Dataset: dataset (GitHub, barefoot-meadows-farm/ai-chicken-breed). Classes: barred old english game bantam, black breasted brown red standard old english, blue rosecomb bantam, buff cochin bantam, ginger red old english game bantam, partridge cochin bantam, red cochin bantam, self blue old english game bantam, silver penciled cochin bantam, splash standard old english, standard old english surplus, white japanese bantam, buff cochin, easter egger, golden laced wyandotte, lavender orpington.

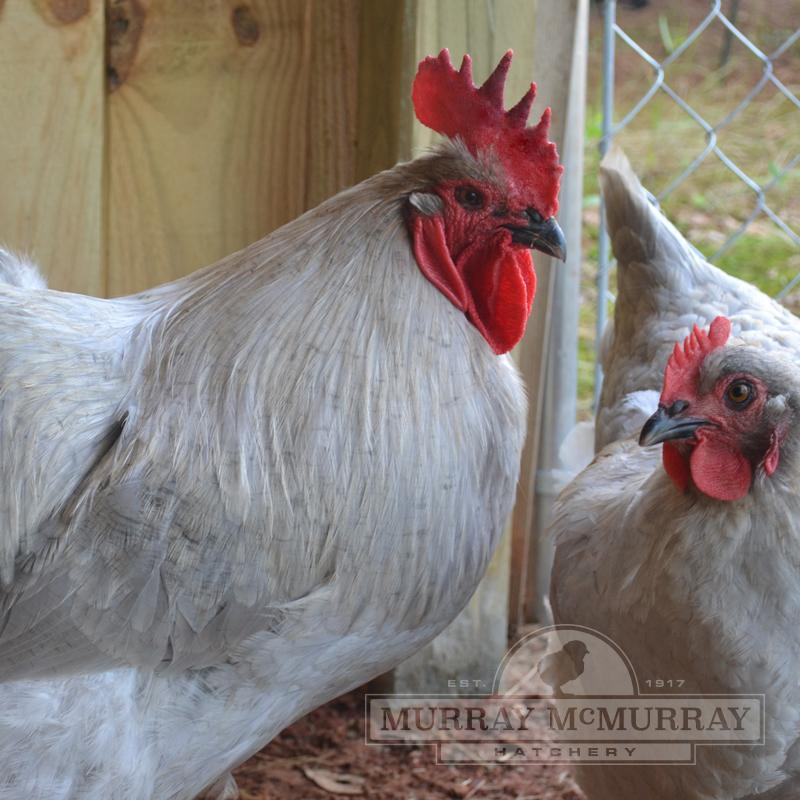
Label: lavender orpington

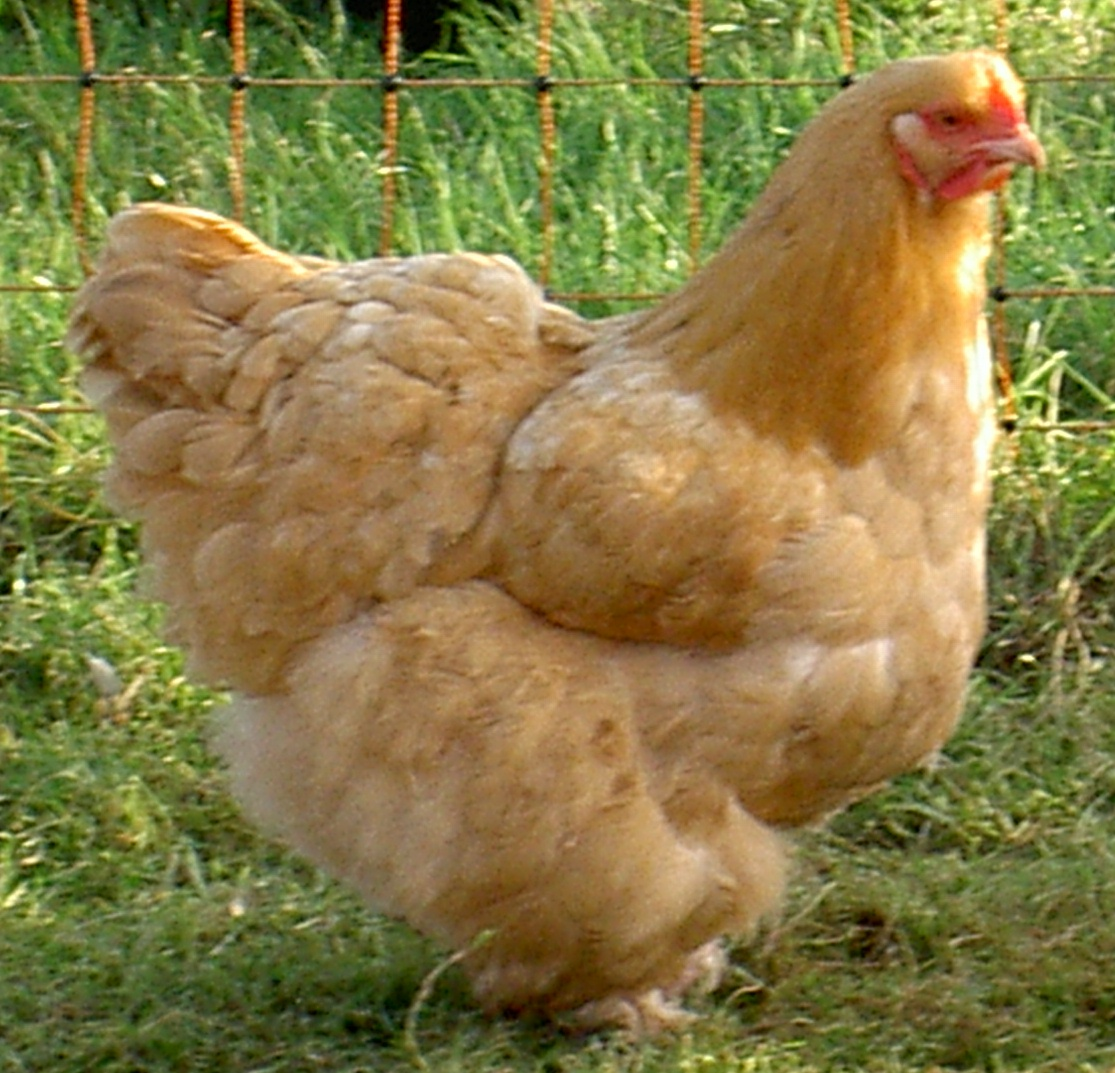
Label: buff cochin

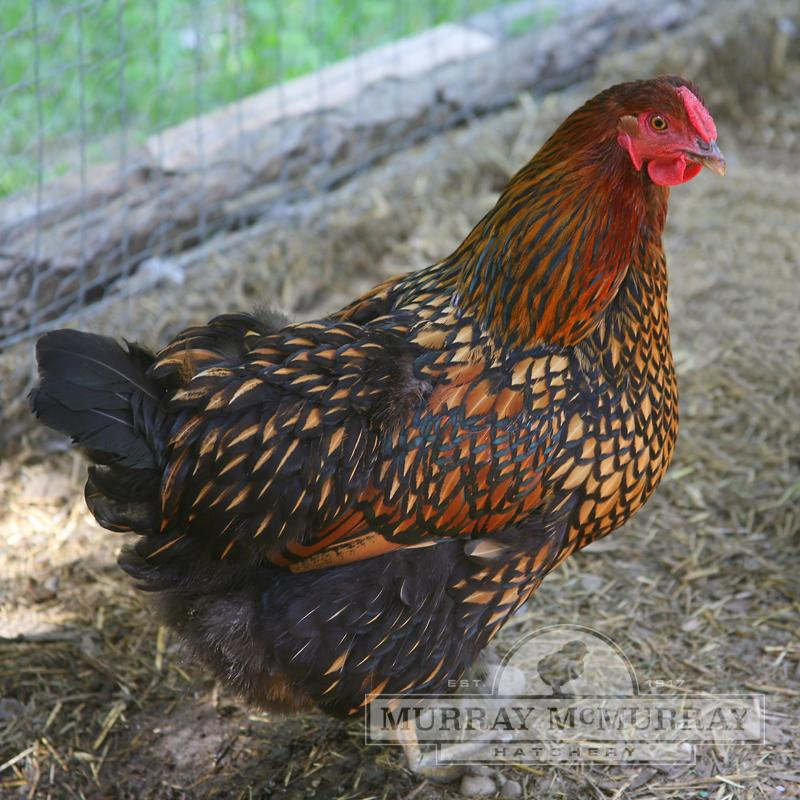
Label: golden laced wyandotte

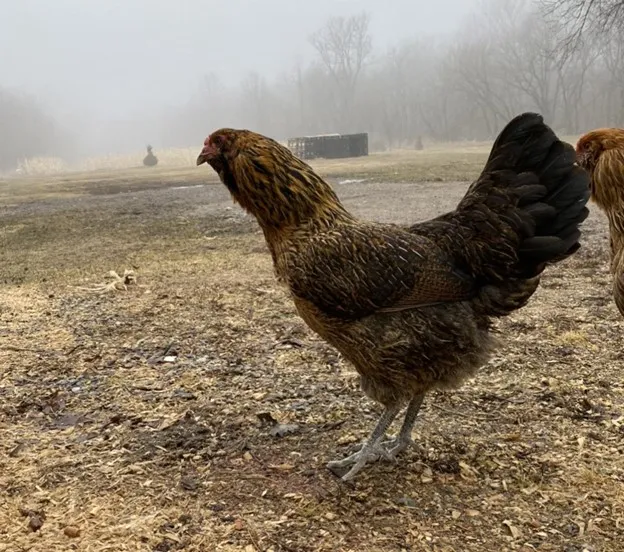
Label: easter egger

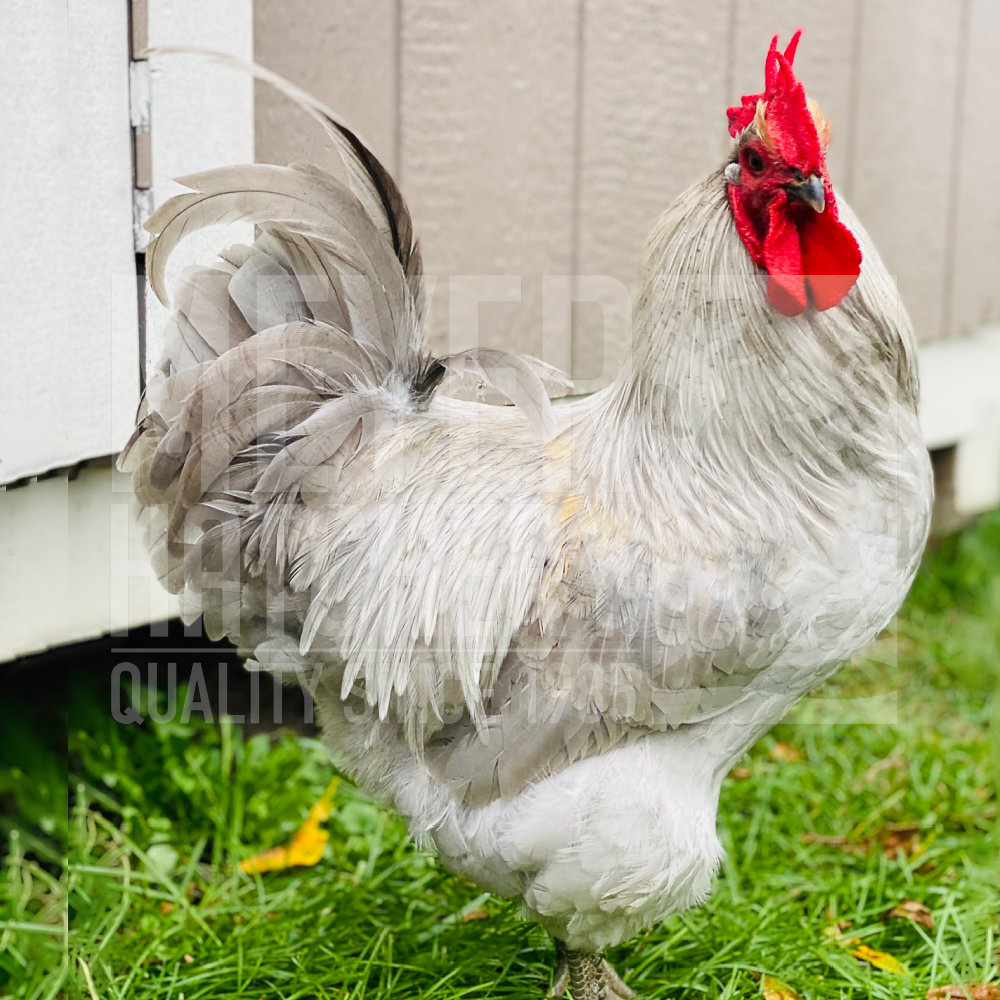
Label: lavender orpington

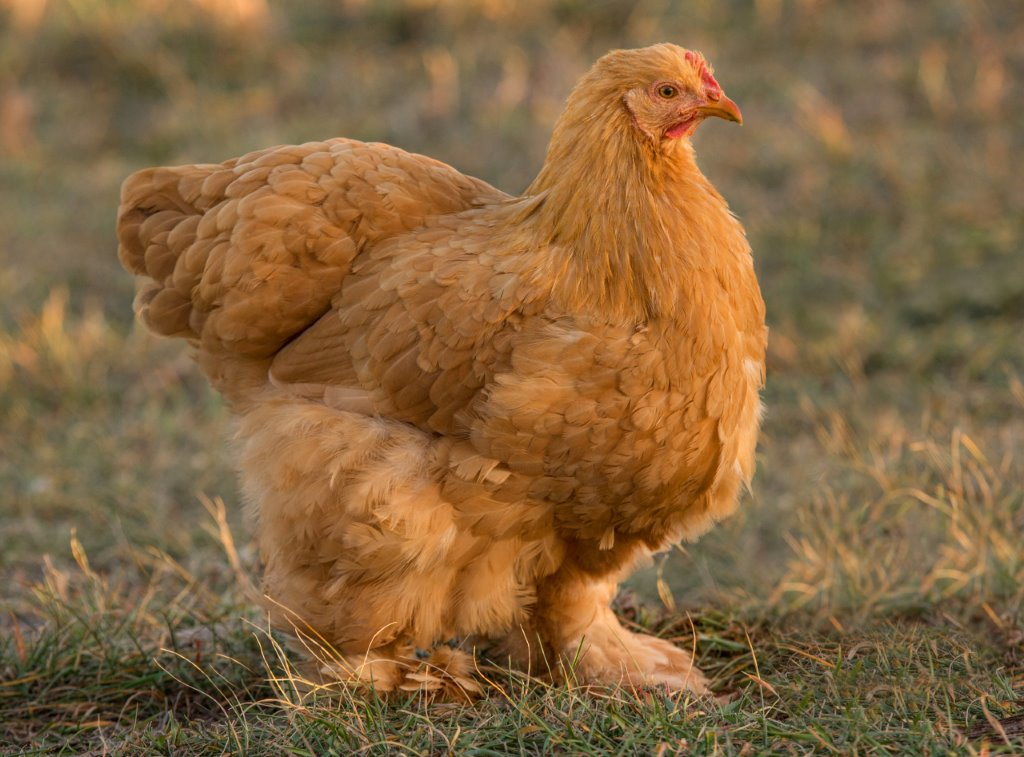
Label: buff cochin
